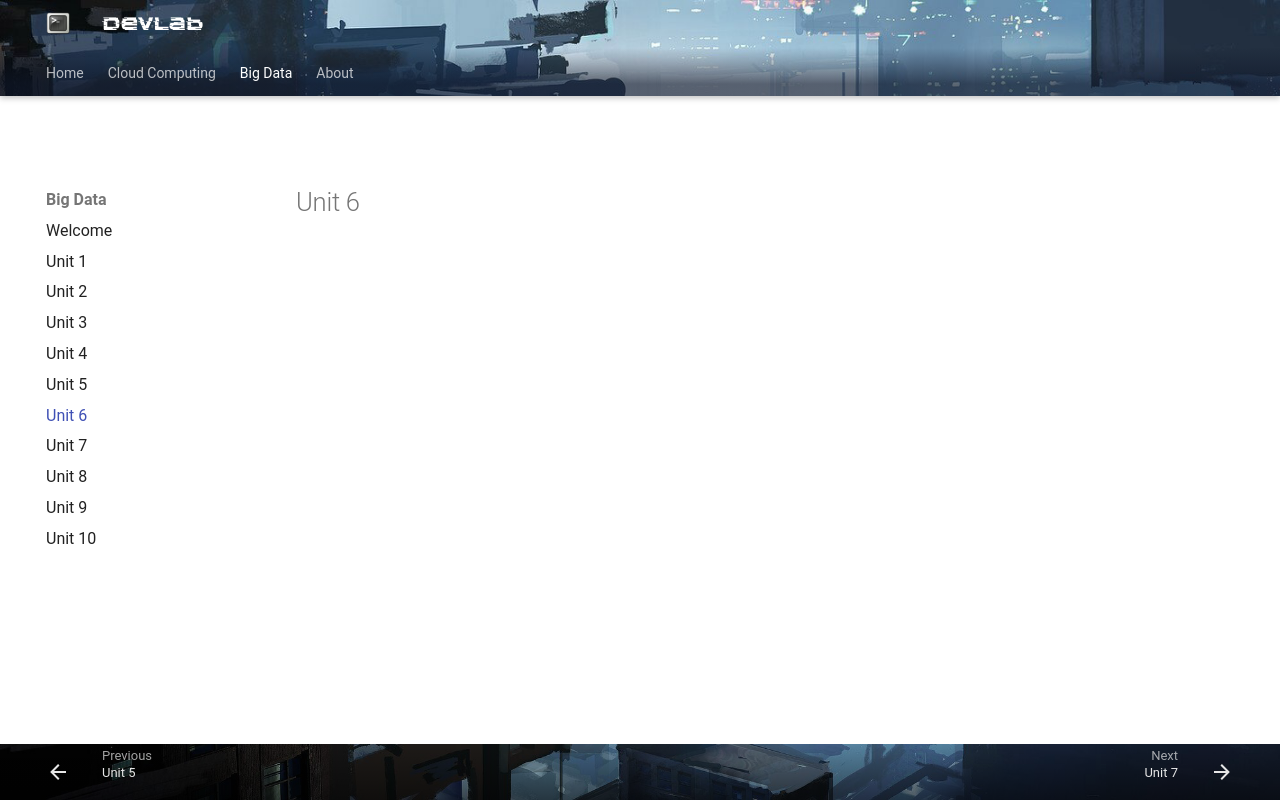

repository: steliosot/stelios.cloud · page: big-data/unit-6/index.html · generator: mkdocs

# Unit 6
